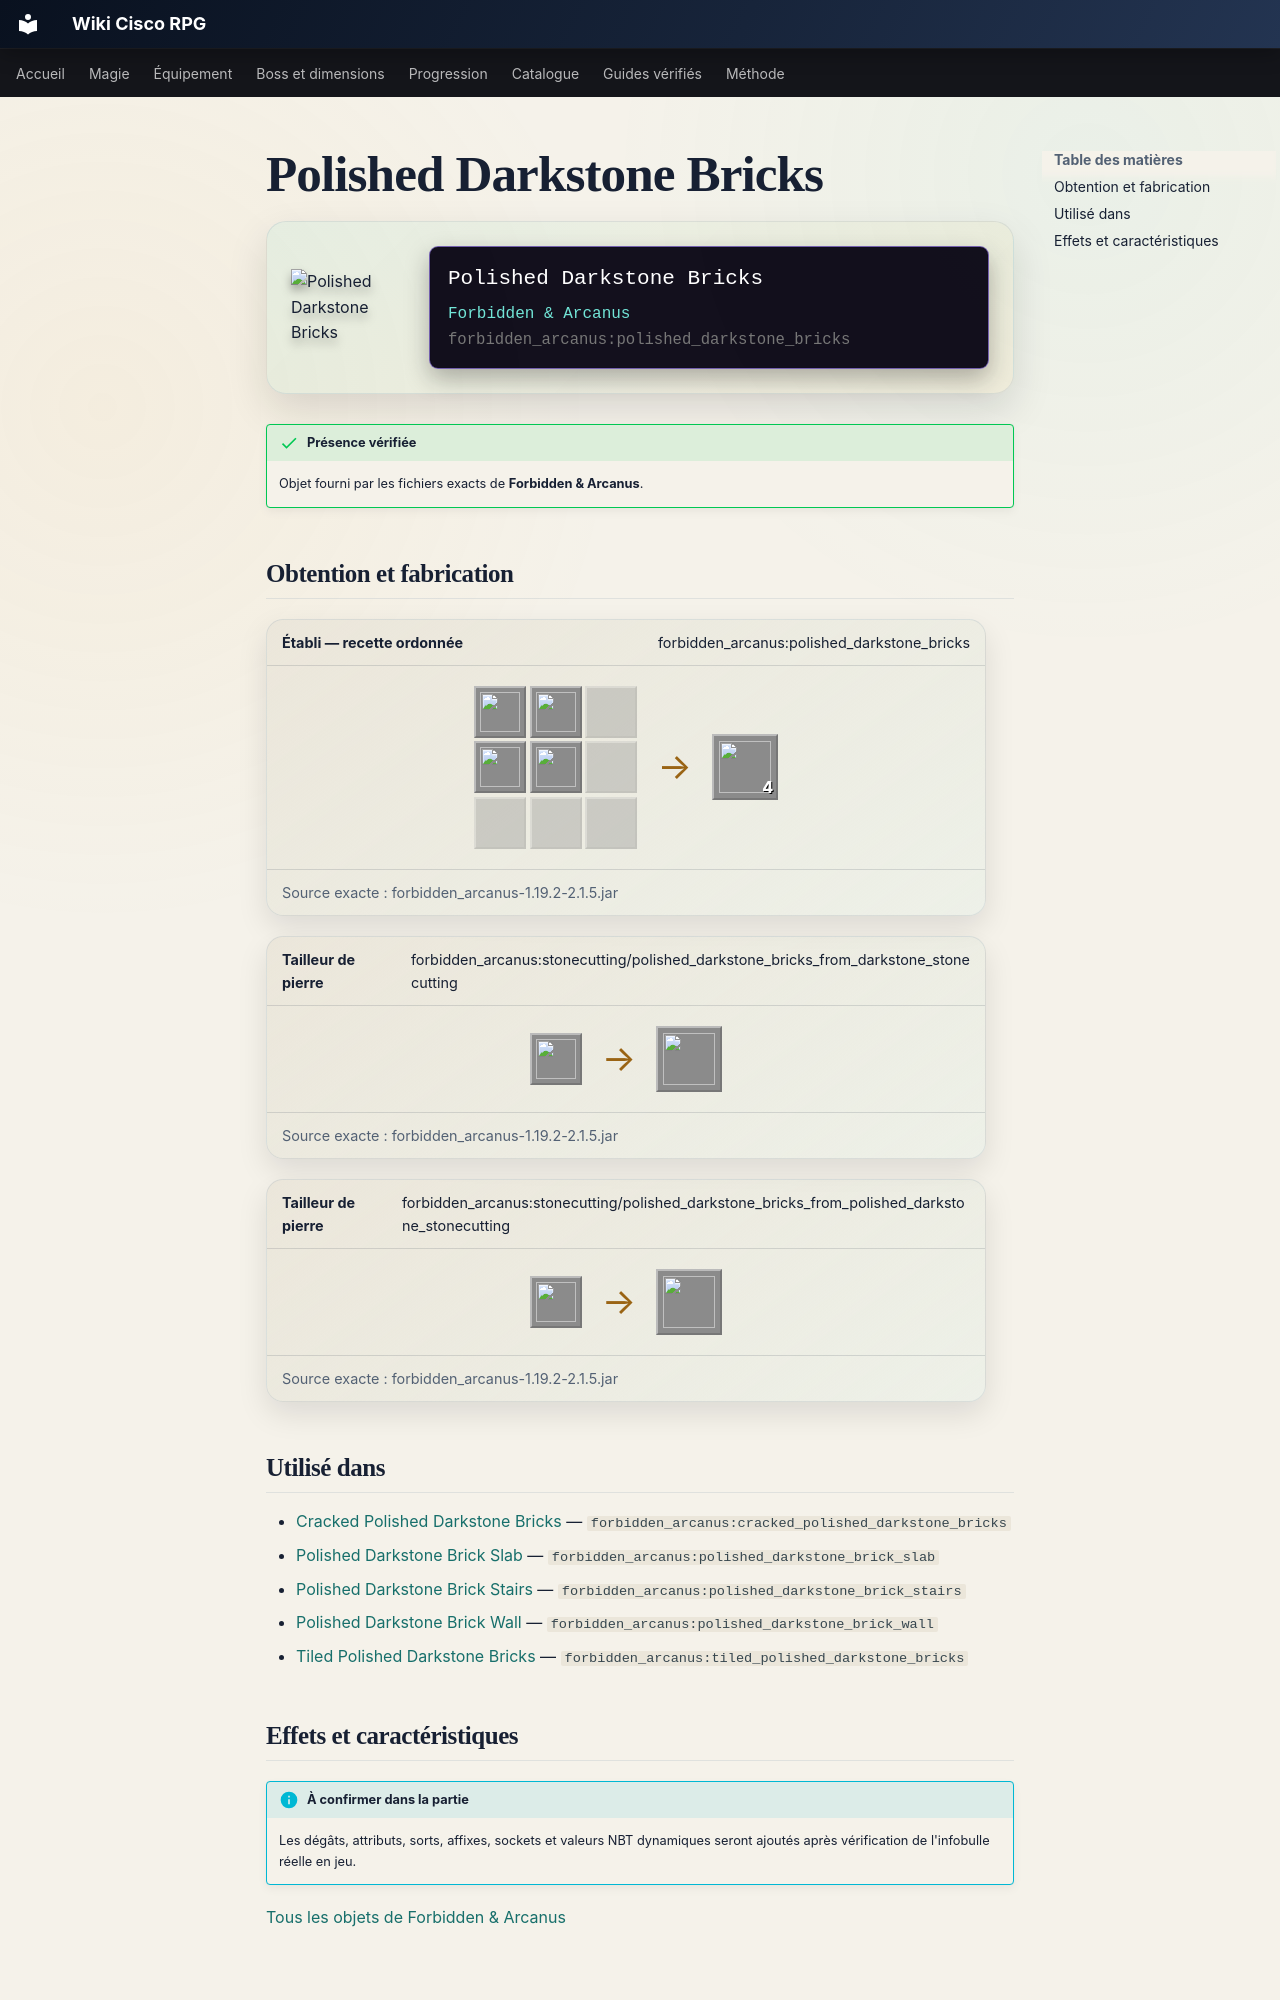

repository: Kloups-Dev/wiki-cisco-rpg · page: catalogue/objets/forbidden_arcanus/polished_darkstone_bricks/index.html · generator: mkdocs

# Polished Darkstone Bricks

<div class="mc-item-showcase">
<img class="mc-item-icon" src="../../../../assets/generated/items/forbidden_arcanus/polished_darkstone_bricks.png" alt="Polished Darkstone Bricks">
<div class="mc-tooltip-card">
<div class="mc-tooltip-card__name">Polished Darkstone Bricks</div>
<div class="mc-tooltip-card__mod">Forbidden &amp; Arcanus</div>
<div class="mc-tooltip-card__id">forbidden_arcanus:polished_darkstone_bricks</div>
</div>
</div>

!!! success "Présence vérifiée"
    Objet fourni par les fichiers exacts de **Forbidden & Arcanus**.

## Obtention et fabrication

<div class="jei-recipe"><div class="jei-recipe__head"><strong>Établi — recette ordonnée</strong><span>forbidden_arcanus:polished_darkstone_bricks</span></div><div class="jei-recipe__body"><div class="jei-grid"><a class="jei-slot" href="../../../../catalogue/objets/forbidden_arcanus/polished_darkstone/" title="Polished Darkstone (forbidden_arcanus:polished_darkstone)"><img src="../../../../assets/generated/items/forbidden_arcanus/polished_darkstone.png" alt="" loading="lazy"></a><a class="jei-slot" href="../../../../catalogue/objets/forbidden_arcanus/polished_darkstone/" title="Polished Darkstone (forbidden_arcanus:polished_darkstone)"><img src="../../../../assets/generated/items/forbidden_arcanus/polished_darkstone.png" alt="" loading="lazy"></a><span class="jei-slot jei-slot--empty"></span><a class="jei-slot" href="../../../../catalogue/objets/forbidden_arcanus/polished_darkstone/" title="Polished Darkstone (forbidden_arcanus:polished_darkstone)"><img src="../../../../assets/generated/items/forbidden_arcanus/polished_darkstone.png" alt="" loading="lazy"></a><a class="jei-slot" href="../../../../catalogue/objets/forbidden_arcanus/polished_darkstone/" title="Polished Darkstone (forbidden_arcanus:polished_darkstone)"><img src="../../../../assets/generated/items/forbidden_arcanus/polished_darkstone.png" alt="" loading="lazy"></a><span class="jei-slot jei-slot--empty"></span><span class="jei-slot jei-slot--empty"></span><span class="jei-slot jei-slot--empty"></span><span class="jei-slot jei-slot--empty"></span></div><span class="jei-arrow">→</span><span class="jei-slot jei-slot--result"><img src="../../../../assets/generated/items/forbidden_arcanus/polished_darkstone_bricks.png" alt=""><span class="jei-count">4</span></span></div><div class="jei-recipe__source">Source exacte : forbidden_arcanus-1.19.2-2.1.5.jar</div></div>
<div class="jei-recipe"><div class="jei-recipe__head"><strong>Tailleur de pierre</strong><span>forbidden_arcanus:stonecutting/polished_darkstone_bricks_from_darkstone_stonecutting</span></div><div class="jei-recipe__body"><div class="jei-inputs"><a class="jei-slot" href="../../../../catalogue/objets/forbidden_arcanus/darkstone/" title="Darkstone (forbidden_arcanus:darkstone)"><img src="../../../../assets/generated/items/forbidden_arcanus/darkstone.png" alt="" loading="lazy"></a></div><span class="jei-arrow">→</span><span class="jei-slot jei-slot--result"><img src="../../../../assets/generated/items/forbidden_arcanus/polished_darkstone_bricks.png" alt=""></span></div><div class="jei-recipe__source">Source exacte : forbidden_arcanus-1.19.2-2.1.5.jar</div></div>
<div class="jei-recipe"><div class="jei-recipe__head"><strong>Tailleur de pierre</strong><span>forbidden_arcanus:stonecutting/polished_darkstone_bricks_from_polished_darkstone_stonecutting</span></div><div class="jei-recipe__body"><div class="jei-inputs"><a class="jei-slot" href="../../../../catalogue/objets/forbidden_arcanus/polished_darkstone/" title="Polished Darkstone (forbidden_arcanus:polished_darkstone)"><img src="../../../../assets/generated/items/forbidden_arcanus/polished_darkstone.png" alt="" loading="lazy"></a></div><span class="jei-arrow">→</span><span class="jei-slot jei-slot--result"><img src="../../../../assets/generated/items/forbidden_arcanus/polished_darkstone_bricks.png" alt=""></span></div><div class="jei-recipe__source">Source exacte : forbidden_arcanus-1.19.2-2.1.5.jar</div></div>

## Utilisé dans

- [Cracked Polished Darkstone Bricks](../../../catalogue/objets/forbidden_arcanus/cracked_polished_darkstone_bricks.md) — <code>forbidden_arcanus:cracked_polished_darkstone_bricks</code>
- [Polished Darkstone Brick Slab](../../../catalogue/objets/forbidden_arcanus/polished_darkstone_brick_slab.md) — <code>forbidden_arcanus:polished_darkstone_brick_slab</code>
- [Polished Darkstone Brick Stairs](../../../catalogue/objets/forbidden_arcanus/polished_darkstone_brick_stairs.md) — <code>forbidden_arcanus:polished_darkstone_brick_stairs</code>
- [Polished Darkstone Brick Wall](../../../catalogue/objets/forbidden_arcanus/polished_darkstone_brick_wall.md) — <code>forbidden_arcanus:polished_darkstone_brick_wall</code>
- [Tiled Polished Darkstone Bricks](../../../catalogue/objets/forbidden_arcanus/tiled_polished_darkstone_bricks.md) — <code>forbidden_arcanus:tiled_polished_darkstone_bricks</code>
